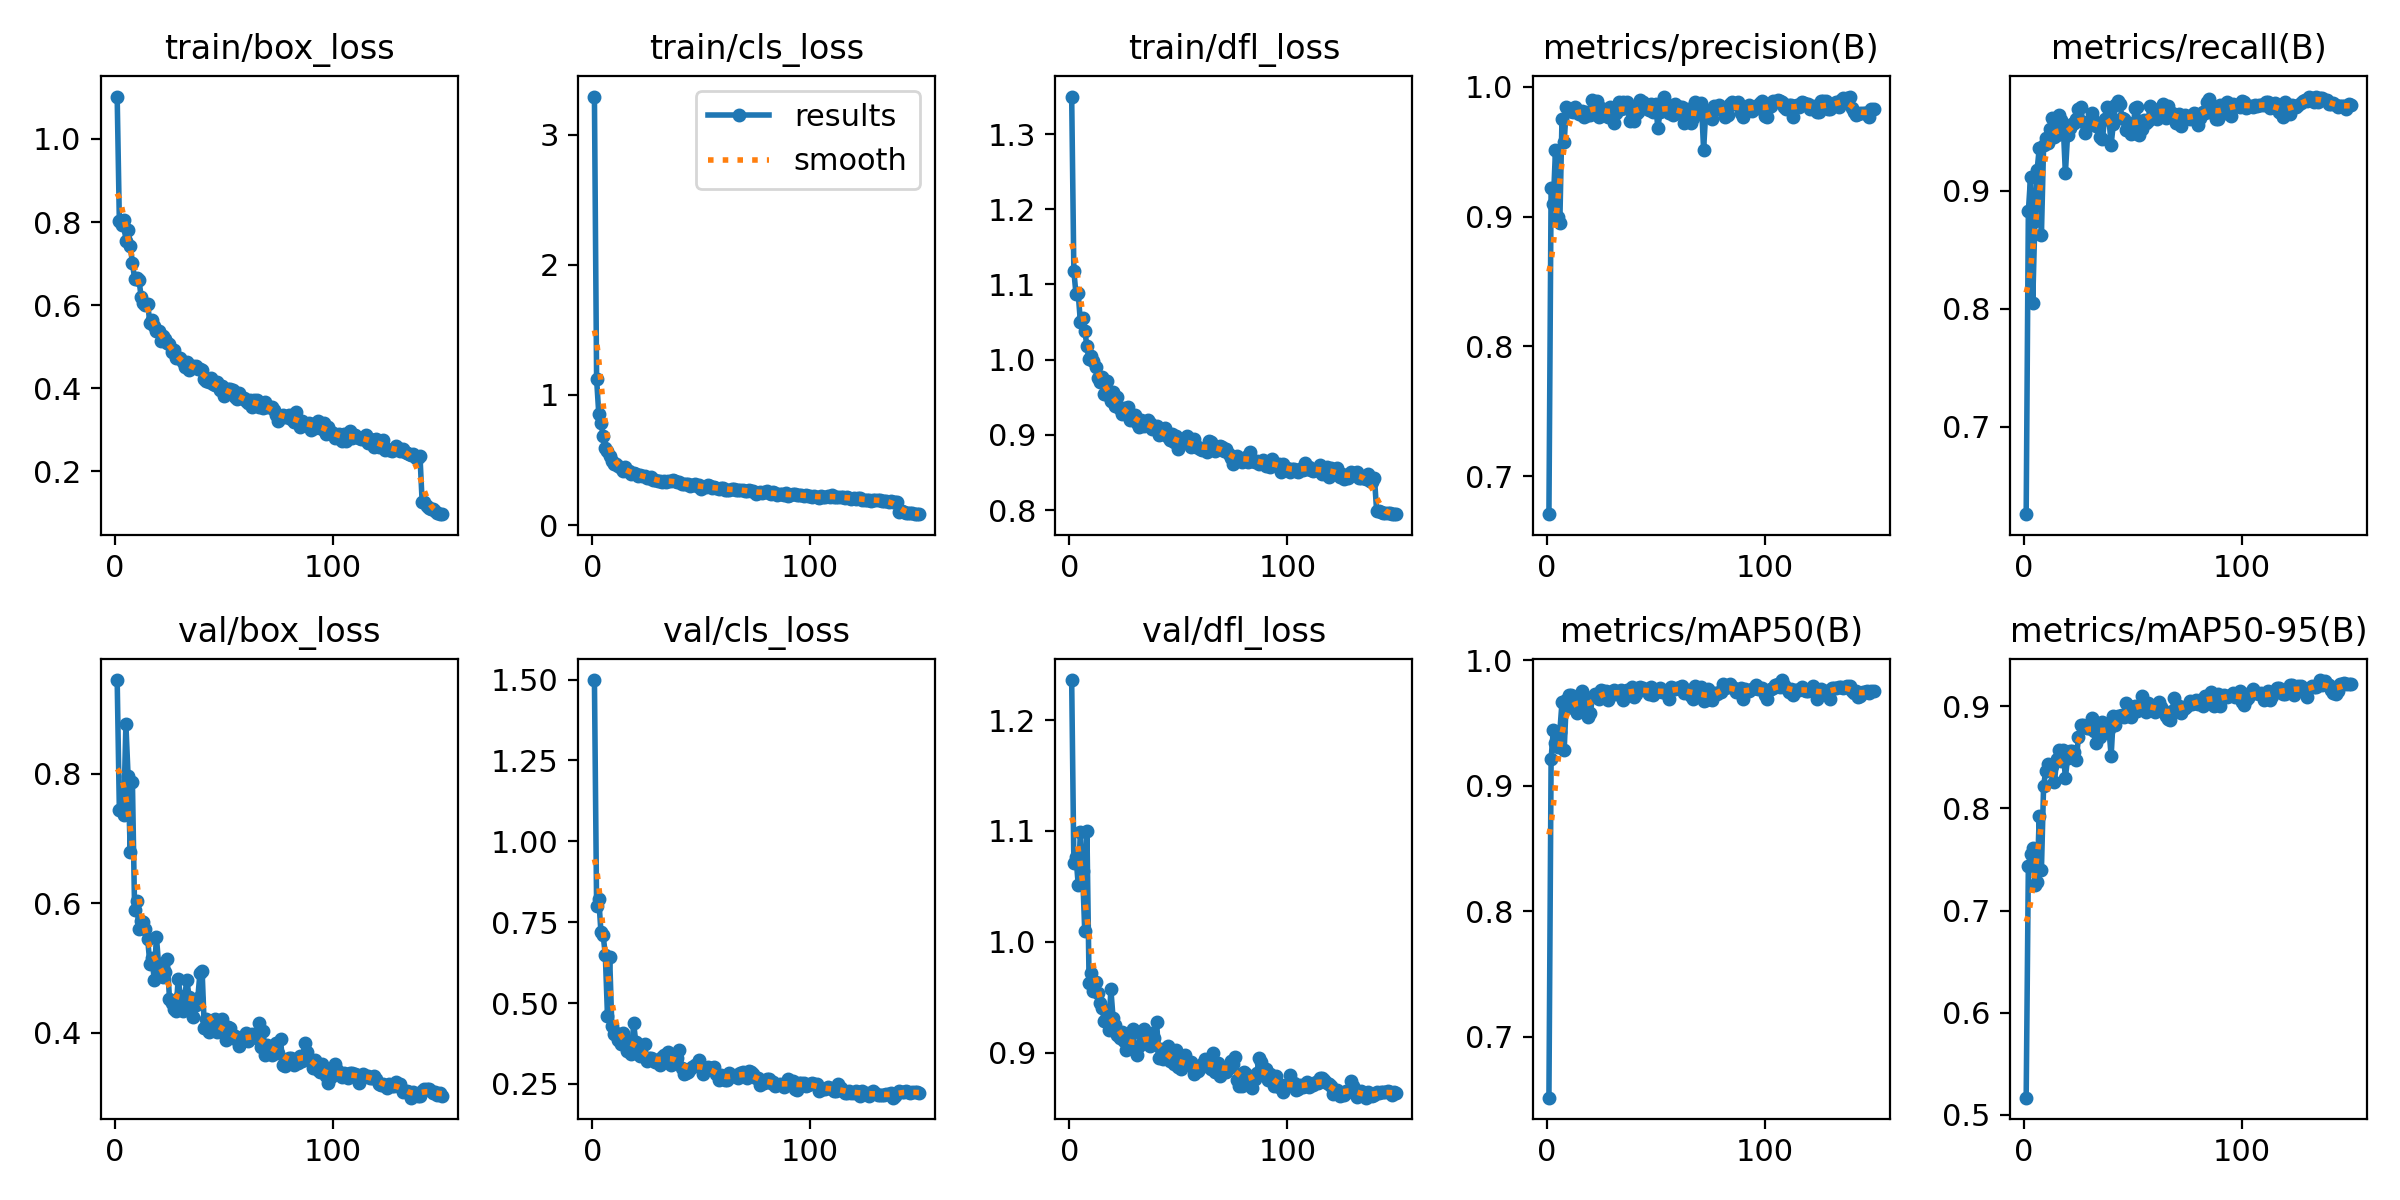

The data file committed next to this chart (first rows):
epoch, time, train/box_loss, train/cls_loss, train/dfl_loss, metrics/precision(B), metrics/recall(B), metrics/mAP50(B), metrics/mAP50-95(B), val/box_loss, val/cls_loss, val/dfl_loss, lr/pg0, lr/pg1, lr/pg2
1, 4.894, 1.102, 3.292, 1.35, 0.6707, 0.6258, 0.6513, 0.5166, 0.9453, 1.498, 1.236, 0.07073, 0.003252, 0.003252
2, 9.185, 0.8018, 1.123, 1.118, 0.9217, 0.8824, 0.9213, 0.7434, 0.7446, 0.8012, 1.071, 0.04069, 0.006546, 0.006546
3, 13.53, 0.7925, 0.8549, 1.087, 0.91, 0.9114, 0.9441, 0.7554, 0.7476, 0.8224, 1.077, 0.01061, 0.0098, 0.0098
4, 17.76, 0.8048, 0.7879, 1.088, 0.951, 0.8049, 0.9338, 0.7614, 0.7368, 0.7183, 1.051, 0.00982, 0.00982, 0.00982
5, 22.05, 0.7544, 0.6884, 1.05, 0.8996, 0.8745, 0.9307, 0.7251, 0.8769, 0.7099, 1.099, 0.00976, 0.00976, 0.00976
6, 26.34, 0.7813, 0.594, 1.056, 0.8951, 0.9172, 0.9429, 0.7275, 0.7975, 0.6489, 1.064, 0.0097, 0.0097, 0.0097
7, 30.71, 0.7416, 0.5722, 1.038, 0.9749, 0.9359, 0.9664, 0.7924, 0.6797, 0.46, 1.009, 0.00964, 0.00964, 0.00964
8, 34.93, 0.7005, 0.5279, 1.019, 0.9575, 0.8628, 0.9283, 0.7398, 0.7871, 0.6411, 1.1, 0.00958, 0.00958, 0.00958
9, 39.14, 0.6629, 0.4936, 1.001, 0.9842, 0.9384, 0.9683, 0.8223, 0.5894, 0.4288, 0.9624, 0.00952, 0.00952, 0.00952
10, 43.42, 0.6649, 0.4735, 1.005, 0.9812, 0.9449, 0.972, 0.8369, 0.603, 0.4037, 0.9714, 0.00946, 0.00946, 0.00946
11, 47.63, 0.6614, 0.4739, 0.9983, 0.9811, 0.9404, 0.972, 0.844, 0.5596, 0.4076, 0.9555, 0.0094, 0.0094, 0.0094
12, 51.83, 0.6195, 0.455, 0.9897, 0.9809, 0.9528, 0.9616, 0.8377, 0.573, 0.385, 0.9638, 0.00934, 0.00934, 0.00934
13, 56.07, 0.605, 0.4376, 0.9756, 0.9842, 0.9621, 0.9664, 0.8417, 0.5713, 0.3733, 0.9542, 0.00928, 0.00928, 0.00928
14, 60.25, 0.6005, 0.4186, 0.9699, 0.9819, 0.9452, 0.9574, 0.8261, 0.5605, 0.4064, 0.9444, 0.00922, 0.00922, 0.00922
15, 64.5, 0.6034, 0.4456, 0.9773, 0.9789, 0.9476, 0.9696, 0.8483, 0.5446, 0.3816, 0.9404, 0.00916, 0.00916, 0.00916
16, 68.69, 0.5567, 0.4141, 0.955, 0.9813, 0.9644, 0.9755, 0.8569, 0.5065, 0.3532, 0.9284, 0.0091, 0.0091, 0.0091
17, 72.93, 0.5642, 0.4144, 0.9712, 0.9769, 0.9603, 0.9674, 0.8464, 0.5157, 0.3797, 0.9299, 0.00904, 0.00904, 0.00904
18, 77.18, 0.5495, 0.3964, 0.9522, 0.9802, 0.9555, 0.9628, 0.857, 0.4817, 0.3416, 0.9206, 0.00898, 0.00898, 0.00898
19, 81.41, 0.5383, 0.3981, 0.9448, 0.9781, 0.9149, 0.9544, 0.8297, 0.5484, 0.4369, 0.9569, 0.00892, 0.00892, 0.00892
20, 85.65, 0.5385, 0.3963, 0.9574, 0.9785, 0.9474, 0.9578, 0.8496, 0.5063, 0.3786, 0.9313, 0.00886, 0.00886, 0.00886
21, 89.92, 0.5138, 0.3745, 0.9391, 0.9898, 0.9534, 0.9702, 0.8562, 0.4928, 0.3588, 0.9245, 0.0088, 0.0088, 0.0088
22, 94.1, 0.5263, 0.3833, 0.95, 0.987, 0.9568, 0.9728, 0.8561, 0.4861, 0.3367, 0.9156, 0.00874, 0.00874, 0.00874
23, 98.35, 0.5182, 0.3787, 0.9345, 0.9888, 0.9571, 0.9702, 0.8556, 0.4933, 0.3407, 0.9132, 0.00868, 0.00868, 0.00868
24, 102.7, 0.5098, 0.3816, 0.9272, 0.9766, 0.9605, 0.9687, 0.847, 0.5136, 0.374, 0.9182, 0.00862, 0.00862, 0.00862
25, 106.9, 0.5063, 0.3635, 0.9357, 0.9839, 0.969, 0.9758, 0.8702, 0.4526, 0.3197, 0.9106, 0.00856, 0.00856, 0.00856
26, 111.3, 0.4869, 0.3623, 0.929, 0.9791, 0.9709, 0.9754, 0.8818, 0.4458, 0.3288, 0.9026, 0.0085, 0.0085, 0.0085
27, 115.5, 0.4912, 0.3702, 0.9374, 0.9819, 0.9586, 0.9757, 0.8814, 0.4359, 0.3301, 0.9125, 0.00844, 0.00844, 0.00844
28, 119.9, 0.4721, 0.3467, 0.9202, 0.9767, 0.949, 0.9684, 0.8807, 0.4328, 0.3277, 0.9037, 0.00838, 0.00838, 0.00838
29, 124.4, 0.472, 0.3499, 0.9256, 0.9846, 0.9577, 0.9745, 0.8787, 0.4827, 0.3175, 0.9217, 0.00832, 0.00832, 0.00832
30, 128.7, 0.4717, 0.3426, 0.9259, 0.9835, 0.959, 0.9745, 0.8791, 0.4572, 0.3218, 0.9031, 0.00826, 0.00826, 0.00826
31, 132.9, 0.4621, 0.3365, 0.9164, 0.9724, 0.9658, 0.9765, 0.8882, 0.4331, 0.3081, 0.8976, 0.0082, 0.0082, 0.0082
32, 137.1, 0.4518, 0.3322, 0.9108, 0.9795, 0.9593, 0.9732, 0.8755, 0.4561, 0.332, 0.9062, 0.00814, 0.00814, 0.00814
33, 141.3, 0.4621, 0.337, 0.9194, 0.9883, 0.9548, 0.9742, 0.8639, 0.4819, 0.3389, 0.9169, 0.00808, 0.00808, 0.00808
34, 145.5, 0.4444, 0.3352, 0.912, 0.9825, 0.9564, 0.9762, 0.8806, 0.4551, 0.325, 0.9215, 0.00802, 0.00802, 0.00802
35, 149.8, 0.4526, 0.3414, 0.9157, 0.9881, 0.9457, 0.9679, 0.8697, 0.4465, 0.3472, 0.9134, 0.00796, 0.00796, 0.00796
36, 154, 0.4537, 0.3403, 0.9202, 0.9835, 0.9439, 0.9742, 0.8851, 0.4246, 0.3079, 0.9084, 0.0079, 0.0079, 0.0079
37, 158.2, 0.4542, 0.3439, 0.9155, 0.9879, 0.9611, 0.976, 0.8767, 0.4432, 0.3296, 0.9061, 0.00784, 0.00784, 0.00784
38, 162.4, 0.4456, 0.3411, 0.9075, 0.9734, 0.9709, 0.9749, 0.8797, 0.4531, 0.3334, 0.9172, 0.00778, 0.00778, 0.00778
39, 166.7, 0.4457, 0.3342, 0.9086, 0.9829, 0.961, 0.9783, 0.8779, 0.4921, 0.3313, 0.9134, 0.00772, 0.00772, 0.00772
40, 171, 0.4425, 0.3317, 0.9113, 0.9737, 0.9392, 0.9707, 0.8513, 0.4946, 0.3547, 0.9272, 0.00766, 0.00766, 0.00766
41, 175.2, 0.4216, 0.3196, 0.8996, 0.9786, 0.9565, 0.9728, 0.8903, 0.4071, 0.2993, 0.8954, 0.0076, 0.0076, 0.0076
42, 179.4, 0.418, 0.3134, 0.9006, 0.9806, 0.9726, 0.9779, 0.8821, 0.4214, 0.2805, 0.9034, 0.00754, 0.00754, 0.00754
43, 183.7, 0.4139, 0.3161, 0.9025, 0.99, 0.9761, 0.9784, 0.8902, 0.4006, 0.2841, 0.8942, 0.00748, 0.00748, 0.00748
44, 187.9, 0.4244, 0.3178, 0.9085, 0.9879, 0.9738, 0.9774, 0.8904, 0.4134, 0.287, 0.9, 0.00742, 0.00742, 0.00742
45, 192.3, 0.4111, 0.2982, 0.8968, 0.9837, 0.9618, 0.9758, 0.8919, 0.4177, 0.2969, 0.906, 0.00736, 0.00736, 0.00736
46, 196.6, 0.4072, 0.3069, 0.8927, 0.9851, 0.961, 0.9758, 0.89, 0.4213, 0.3013, 0.892, 0.0073, 0.0073, 0.0073
47, 200.8, 0.4136, 0.3161, 0.9018, 0.9822, 0.9518, 0.9728, 0.9029, 0.4009, 0.3097, 0.8921, 0.00724, 0.00724, 0.00724
48, 205.1, 0.3944, 0.2976, 0.8907, 0.9869, 0.9578, 0.9785, 0.9008, 0.4054, 0.3094, 0.8894, 0.00718, 0.00718, 0.00718
49, 209.5, 0.4055, 0.3091, 0.8991, 0.9806, 0.9484, 0.9718, 0.8892, 0.4213, 0.3237, 0.9019, 0.00712, 0.00712, 0.00712
50, 213.7, 0.3808, 0.2802, 0.8813, 0.9869, 0.9492, 0.9748, 0.8991, 0.4024, 0.3043, 0.8869, 0.00706, 0.00706, 0.00706
51, 218, 0.3909, 0.2914, 0.8891, 0.9681, 0.9702, 0.9762, 0.9007, 0.3885, 0.2816, 0.8851, 0.007, 0.007, 0.007
52, 222.2, 0.3971, 0.2974, 0.8902, 0.9803, 0.9713, 0.9778, 0.8958, 0.4086, 0.2969, 0.8904, 0.00694, 0.00694, 0.00694
53, 226.6, 0.3971, 0.3055, 0.8931, 0.9852, 0.9472, 0.9749, 0.9008, 0.4065, 0.3022, 0.8981, 0.00688, 0.00688, 0.00688
54, 230.8, 0.3961, 0.2984, 0.899, 0.9919, 0.9525, 0.9749, 0.9103, 0.3923, 0.2986, 0.8909, 0.00682, 0.00682, 0.00682
55, 235, 0.3785, 0.2846, 0.888, 0.9838, 0.9599, 0.9726, 0.9011, 0.3948, 0.2981, 0.8889, 0.00676, 0.00676, 0.00676
56, 239.3, 0.3738, 0.2922, 0.8836, 0.9799, 0.9576, 0.9688, 0.8948, 0.3902, 0.303, 0.891, 0.0067, 0.0067, 0.0067
57, 243.5, 0.3876, 0.2851, 0.8942, 0.9849, 0.9591, 0.9787, 0.9029, 0.3788, 0.2809, 0.881, 0.00664, 0.00664, 0.00664
58, 247.7, 0.3767, 0.2776, 0.8843, 0.9784, 0.972, 0.9778, 0.9014, 0.3854, 0.2612, 0.8837, 0.00658, 0.00658, 0.00658
59, 252, 0.3771, 0.2826, 0.8844, 0.9863, 0.9665, 0.977, 0.8966, 0.3949, 0.2787, 0.8833, 0.00652, 0.00652, 0.00652
60, 256.2, 0.369, 0.2858, 0.8813, 0.9799, 0.9675, 0.9777, 0.8944, 0.3986, 0.2693, 0.8861, 0.00646, 0.00646, 0.00646
... 90 more rows
